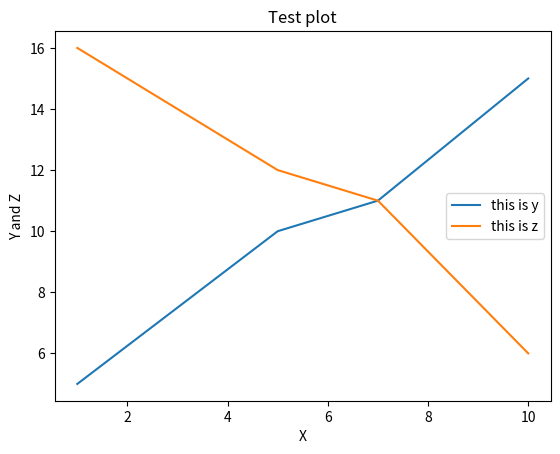

Here is the Python script that generated this plot:
from matplotlib import pyplot as plt

x = [1, 5, 7, 10]
y = [5, 10, 11, 15]
z = [16, 12, 11, 6]

plt.plot(x, y) # laver linjer
plt.plot(x, z) # laver linjer
plt.title("Test plot") # sætter titel på
plt.xlabel("X") # sætter navn på x dimensionen
plt.ylabel("Y and Z") # sætter navn på y dimensionen
plt.legend(["this is y", "this is z"]) # fortæller hvilken linje der er hvad
plt.show() # viser det hele


